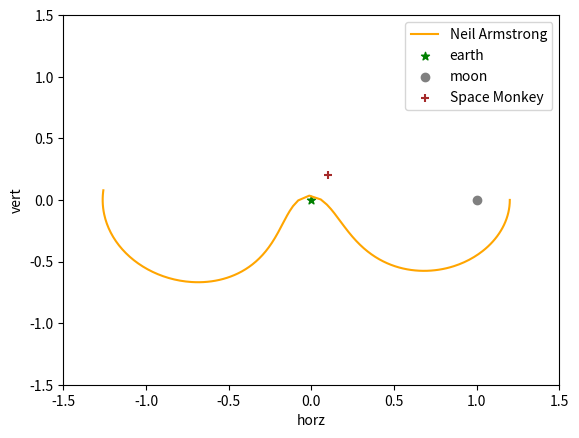

Reproduce this figure in Python. (Note: this script raises an exception after producing the figure.)
import numpy as np
from scipy.integrate import odeint
import matplotlib.pyplot as plt
from matplotlib.animation import FuncAnimation

# function that returns dy/dt
def model(z,t):
    mu = .01214

    r1 = np.sqrt((z[0] + mu) ** 2 + z[2] ** 2)
    r2 = np.sqrt((z[0] + mu - 1) ** 2 + z[2] ** 2)
    xder=[[],[],[],[]]
    xder[0] = z[1]
    xder[1] = 2 * z[3] + z[0] - ((1 - mu) * (z[0] + mu)) / (r1 ** 3) - (mu * (z[0] - 1 + mu)) / (r2 ** 3)
    xder[2] = z[3]
    xder[3] = -2 * z[1] + z[2] - ((1 - mu) * z[2]) / (r1 ** 3) - (mu * z[2]) / (r2 ** 3)
    return xder

# initial condition
x0=1.2
dx0=0.0
y0=0.0
dy0=-1.04935751

IC = [x0, dx0, y0, dy0]
T=6.19216933
# time points
step=10000
t = np.linspace(0,1*T,step)

# solve ODE
z = odeint(model,IC,t,rtol=1e-6)
x=z[:,0]
y=z[:,2]



#animation
fig, ax = plt.subplots()
xdata, ydata = [], []
ln, = plt.plot([], [], 'orange', animated=True,label='Neil Armstrong')

def init():
    ax.set_xlim(-1.5, 1.5)
    ax.set_ylim(-1.5, 1.5)
    return ln,
def update(frame):
    xdata.append(x[frame])
    ydata.append(y[frame])
    ln.set_data(xdata, ydata)
    return ln,
stepper=np.arange(0,step,20)
ani = FuncAnimation(fig, update, frames=stepper,interval=1,
                    save_count=50, init_func=init, blit=True)

#add the moon and earth
plt.scatter(0,0,c='green',marker='*',label='earth')
plt.scatter(1,0,c='grey',marker='o',label='moon')
plt.scatter(.1,.2,c='brown',marker='+',label='Space Monkey')

# plot results
#plt.plot(x,y,c='orange',label='shuttle')
plt.xlabel('horz')
plt.ylabel('vert')
plt.legend()
plt.show()

ani.save("movie.htm")
